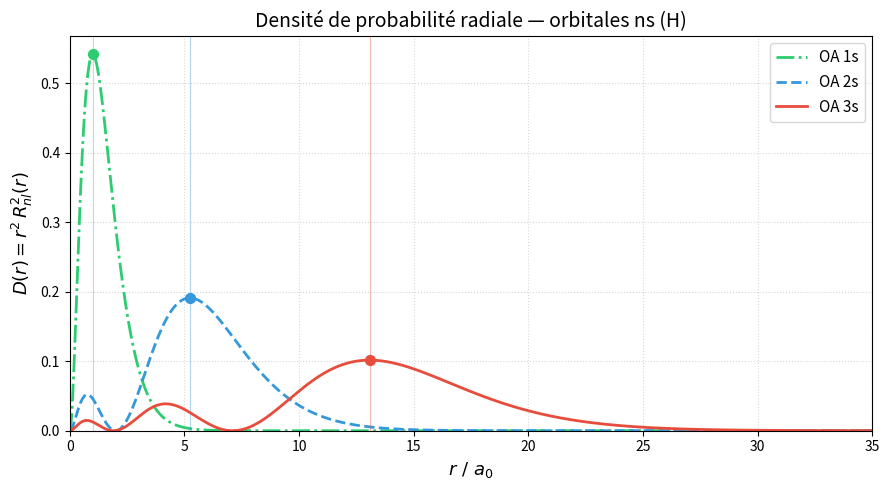

Write Python code to recreate this figure. (Note: this script raises an exception after producing the figure.)
# -*- coding: utf-8 -*-
"""
Densités de probabilité radiale des orbitales atomiques 1s, 2s, 3s
r est adimensionné par le rayon de Bohr a0 = 53 pm
"""

import numpy as np
import matplotlib.pyplot as plt
from scipy.integrate import quad

# ─────────────────────────────────────────────
# PARTIES RADIALES R(r) ET DENSITÉS D(r) = r²·R²
# ─────────────────────────────────────────────

ORBITALES = {
    (1, 0): {"nom": "1s", "couleur": "#2ecc71", "style": "-."},
    (2, 0): {"nom": "2s", "couleur": "#3498db", "style": "--"},
    (3, 0): {"nom": "3s", "couleur": "#e74c3c", "style": "-"},
}

def partie_radiale(n: int, l: int, r: np.ndarray) -> np.ndarray:
    """Retourne la partie radiale R_{n,l}(r) normalisée."""
    if n == 1 and l == 0:   # 1s
        return 2 * np.exp(-r)
    if n == 2 and l == 0:   # 2s  — CORRECTION : 1/(2√2) · (2 - r) · e^(-r/2)
        return (1 / (2 * np.sqrt(2))) * (2 - r) * np.exp(-r / 2)
    if n == 3 and l == 0:   # 3s  — CORRECTION : polynôme exact
        return (2 / (81 * np.sqrt(3))) * (27 - 18*r + 2*r**2) * np.exp(-r / 3)
    raise ValueError(f"Orbitale (n={n}, l={l}) non définie.")

def densite_radiale(n: int, l: int, r: np.ndarray) -> np.ndarray:
    """Retourne la densité de probabilité radiale D(r) = r² · R²(r)."""
    R = partie_radiale(n, l, r)
    return r**2 * R**2

# ─────────────────────────────────────────────
# RAYON LE PLUS PROBABLE  (maximum de D(r))
# ─────────────────────────────────────────────

def rayon_max(n: int, l: int, r: np.ndarray) -> float:
    """Retourne le rayon correspondant au maximum de la densité radiale."""
    D = densite_radiale(n, l, r)
    return r[np.argmax(D)]   # np.argmax : plus robuste que la boucle while

# ─────────────────────────────────────────────
# RAYON MOYEN  <r> = ∫ r · D(r) dr
# ─────────────────────────────────────────────

def rayon_moyen(n: int, l: int) -> float:
    """Calcule <r> = ∫₀^∞ r · D(r) dr par intégration numérique."""
    integrand = lambda r: r * densite_radiale(n, l, r)
    valeur, _ = quad(integrand, 0, np.inf)
    return valeur

# ─────────────────────────────────────────────
# VÉRIFICATION DE LA NORMALISATION ∫ D(r) dr = 1
# ─────────────────────────────────────────────

def verifier_normalisation(n: int, l: int) -> float:
    """Retourne ∫₀^∞ D(r) dr (doit être ≈ 1.0)."""
    integrand = lambda r: densite_radiale(n, l, r)
    valeur, _ = quad(integrand, 0, np.inf)
    return valeur

# ─────────────────────────────────────────────
# TRACÉ
# ─────────────────────────────────────────────

def tracer_densites(orbitales: dict, r: np.ndarray) -> None:
    fig, ax = plt.subplots(figsize=(9, 5))

    for (n, l), props in orbitales.items():
        D = densite_radiale(n, l, r)
        ax.plot(r, D,
                color=props["couleur"],
                linestyle=props["style"],
                linewidth=2,
                label=f'OA {props["nom"]}')

        # Marqueur du maximum
        r_pic = rayon_max(n, l, r)
        D_pic = densite_radiale(n, l, r_pic)
        ax.axvline(r_pic, color=props["couleur"], linewidth=0.8, alpha=0.4)
        ax.scatter([r_pic], [D_pic], color=props["couleur"], zorder=5, s=50)

    ax.set_xlabel(r"$r \ / \ a_0$", fontsize=13)
    ax.set_ylabel(r"$D(r) = r^2 \, R_{nl}^2(r)$", fontsize=13)
    ax.set_title("Densité de probabilité radiale — orbitales ns (H)", fontsize=14)
    ax.legend(fontsize=11)
    ax.set_xlim(0, r[-1])
    ax.set_ylim(bottom=0)
    ax.grid(True, linestyle=":", alpha=0.5)
    fig.tight_layout()
    plt.savefig("/mnt/user-data/outputs/densites_radiales.png", dpi=150)
    plt.show()

# ─────────────────────────────────────────────
# RÉSULTATS NUMÉRIQUES
# ─────────────────────────────────────────────

def afficher_resultats(orbitales: dict, r: np.ndarray) -> None:
    print(f"\n{'OA':<6} {'r_max (a0)':>12} {'<r> (a0)':>12} {'Norm.':>10}")
    print("─" * 44)
    for (n, l), props in orbitales.items():
        rmax  = rayon_max(n, l, r)
        rmoy  = rayon_moyen(n, l)
        norme = verifier_normalisation(n, l)
        print(f"{props['nom']:<6} {rmax:>12.2f} {rmoy:>12.2f} {norme:>10.4f}")
    print()

# ─────────────────────────────────────────────
# MAIN
# ─────────────────────────────────────────────

if __name__ == "__main__":
    r = np.linspace(0, 35, 2000)   # étendu à 35 a0 pour bien voir la 3s
    tracer_densites(ORBITALES, r)
    afficher_resultats(ORBITALES, r)
